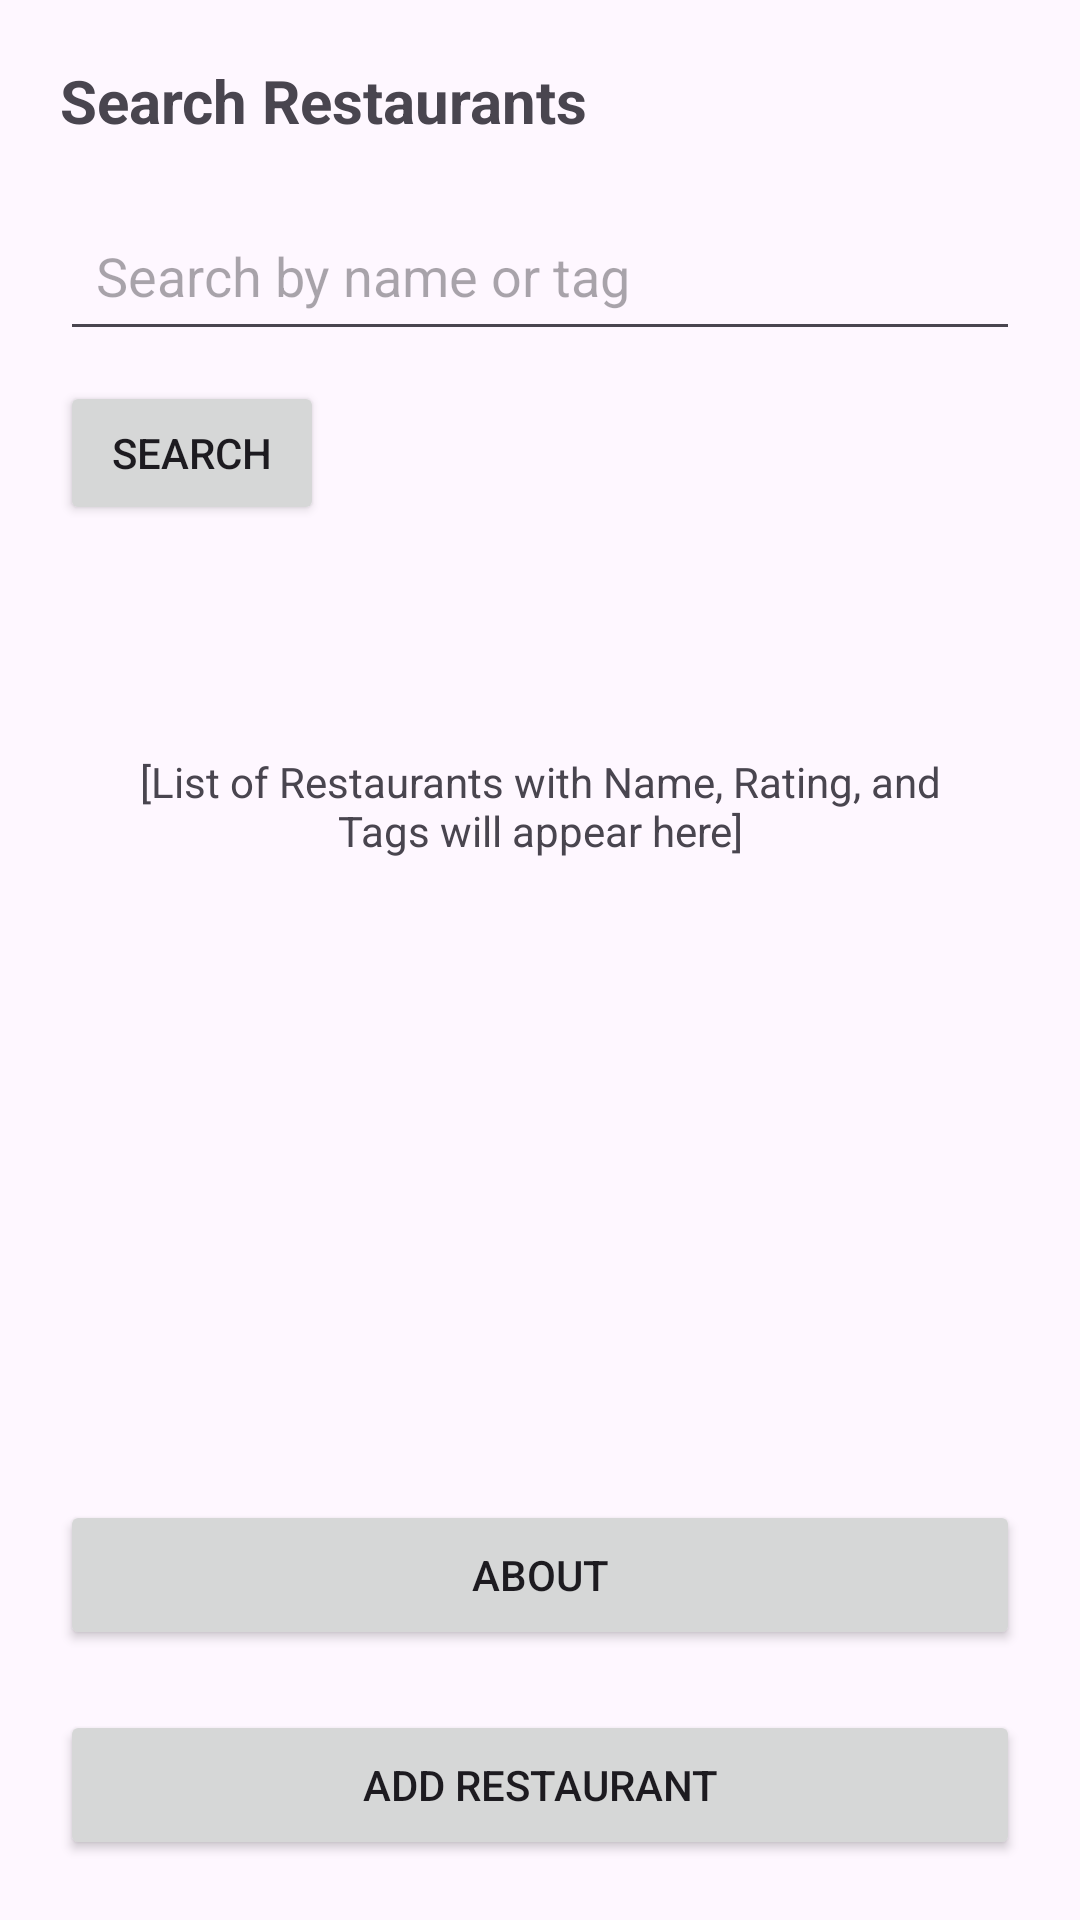

The Android layout XML behind this screen, and the referenced resources:
<!-- AndroidManifest.xml: application theme Theme.G18_project_comp3074 -->
<!-- res/layout/activity_main.xml -->
<?xml version="1.0" encoding="utf-8"?>
<androidx.constraintlayout.widget.ConstraintLayout
    xmlns:android="http://schemas.android.com/apk/res/android"
    xmlns:app="http://schemas.android.com/apk/res-auto"
    android:layout_width="match_parent"
    android:layout_height="match_parent"
    android:padding="20dp">

    <TextView
        android:id="@+id/homeTitle"
        android:layout_width="wrap_content"
        android:layout_height="wrap_content"
        android:text="Search Restaurants"
        android:textSize="20sp"
        android:textStyle="bold"
        app:layout_constraintTop_toTopOf="parent"
        app:layout_constraintStart_toStartOf="parent" />

    <EditText
        android:id="@+id/editSearch"
        android:layout_width="0dp"
        android:layout_height="50dp"
        android:hint="Search by name or tag"
        android:padding="12dp"
        app:layout_constraintTop_toBottomOf="@id/homeTitle"
        app:layout_constraintStart_toStartOf="parent"
        app:layout_constraintEnd_toEndOf="parent"
        android:layout_marginTop="20dp" />

    <Button
        android:id="@+id/btnSearch"
        android:layout_width="wrap_content"
        android:layout_height="wrap_content"
        android:text="Search"
        app:layout_constraintTop_toBottomOf="@id/editSearch"
        app:layout_constraintStart_toStartOf="parent"
        android:layout_marginTop="10dp" />

    <TextView
        android:id="@+id/placeholderList"
        android:layout_width="0dp"
        android:layout_height="wrap_content"
        android:text="[List of Restaurants with Name, Rating, and Tags will appear here]"
        android:textAlignment="center"
        android:gravity="center"
        android:padding="16dp"
        app:layout_constraintTop_toBottomOf="@id/btnSearch"
        app:layout_constraintStart_toStartOf="parent"
        app:layout_constraintEnd_toEndOf="parent"
        android:layout_marginTop="60dp" />

    <Button
        android:id="@+id/btnAbout"
        android:layout_width="match_parent"
        android:layout_height="50dp"
        android:text="About"
        app:layout_constraintBottom_toTopOf="@id/btnAddRestaurant"
        android:layout_marginBottom="20dp" />

    <Button
        android:id="@+id/btnAddRestaurant"
        android:layout_width="match_parent"
        android:layout_height="50dp"
        android:text="Add Restaurant"
        app:layout_constraintBottom_toBottomOf="parent" />

</androidx.constraintlayout.widget.ConstraintLayout>
<!-- resources referenced by this layout -->
<resources>
  <style name="Theme.G18_project_comp3074" parent="Base.Theme.G18_project_comp3074" />
  <style name="Base.Theme.G18_project_comp3074" parent="Theme.Material3.DayNight.NoActionBar">
          
          
      </style>
</resources>
